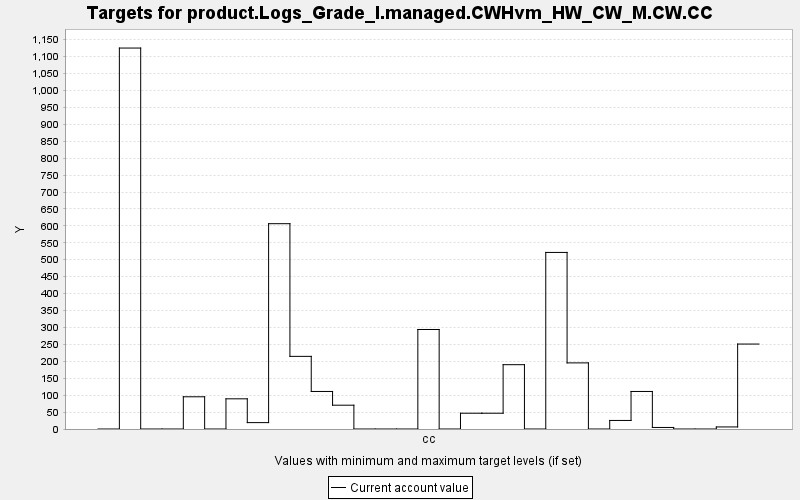

The data file committed next to this chart (first rows):
TARGET, PERIOD, YEAR, PERIODWIDTH, MINIMUM, MAXIMUM, MINWEIGHT, MAXWEIGHT, CURRENT, SUMMARY
product.Logs_Grade_I.managed.CWHvm_HW_CW…, 0, 0, 10.0, 0.0, 10000, 1.0, 1.0, 0.0, 0.0
product.Logs_Grade_I.managed.CWHvm_HW_CW…, 1, 10, 10.0, 0.0, 10000, 1.0, 1.0, 1125, 0.0
product.Logs_Grade_I.managed.CWHvm_HW_CW…, 2, 20, 10.0, 0.0, 10000, 1.0, 1.0, 0.0, 0.0
product.Logs_Grade_I.managed.CWHvm_HW_CW…, 3, 30, 10.0, 0.0, 10000, 1.0, 1.0, 0.0, 0.0
product.Logs_Grade_I.managed.CWHvm_HW_CW…, 4, 40, 10.0, 0.0, 10000, 1.0, 1.0, 95.16, 0.0
product.Logs_Grade_I.managed.CWHvm_HW_CW…, 5, 50, 10.0, 0.0, 10000, 1.0, 1.0, 0.0, 0.0
product.Logs_Grade_I.managed.CWHvm_HW_CW…, 6, 60, 10.0, 0.0, 10000, 1.0, 1.0, 89.15, 0.0
product.Logs_Grade_I.managed.CWHvm_HW_CW…, 7, 70, 10.0, 0.0, 10000, 1.0, 1.0, 18.87, 0.0
product.Logs_Grade_I.managed.CWHvm_HW_CW…, 8, 80, 10.0, 0.0, 10000, 1.0, 1.0, 606.4, 0.0
product.Logs_Grade_I.managed.CWHvm_HW_CW…, 9, 90, 10.0, 0.0, 10000, 1.0, 1.0, 214.5, 0.0
product.Logs_Grade_I.managed.CWHvm_HW_CW…, 10, 100, 10.0, 0.0, 10000, 1.0, 1.0, 110.9, 0.0
product.Logs_Grade_I.managed.CWHvm_HW_CW…, 11, 110, 10.0, 0.0, 10000, 1.0, 1.0, 70.32, 0.0
product.Logs_Grade_I.managed.CWHvm_HW_CW…, 12, 120, 10.0, 0.0, 10000, 1.0, 1.0, 0.0, 0.0
product.Logs_Grade_I.managed.CWHvm_HW_CW…, 13, 130, 10.0, 0.0, 10000, 1.0, 1.0, 0.0, 0.0
product.Logs_Grade_I.managed.CWHvm_HW_CW…, 14, 140, 10.0, 0.0, 10000, 1.0, 1.0, 0.0, 0.0
product.Logs_Grade_I.managed.CWHvm_HW_CW…, 15, 150, 10.0, 0.0, 10000, 1.0, 1.0, 293.9, 0.0
product.Logs_Grade_I.managed.CWHvm_HW_CW…, 16, 160, 10.0, 0.0, 10000, 1.0, 1.0, 0.0, 0.0
product.Logs_Grade_I.managed.CWHvm_HW_CW…, 17, 170, 10.0, 0.0, 10000, 1.0, 1.0, 46.62, 0.0
product.Logs_Grade_I.managed.CWHvm_HW_CW…, 18, 180, 10.0, 0.0, 10000, 1.0, 1.0, 46.6, 0.0
product.Logs_Grade_I.managed.CWHvm_HW_CW…, 19, 190, 10.0, 0.0, 10000, 1.0, 1.0, 190, 0.0
product.Logs_Grade_I.managed.CWHvm_HW_CW…, 20, 200, 10.0, 0.0, 10000, 1.0, 1.0, 0.0, 0.0
product.Logs_Grade_I.managed.CWHvm_HW_CW…, 21, 210, 10.0, 0.0, 10000, 1.0, 1.0, 521.5, 0.0
product.Logs_Grade_I.managed.CWHvm_HW_CW…, 22, 220, 10.0, 0.0, 10000, 1.0, 1.0, 195.3, 0.0
product.Logs_Grade_I.managed.CWHvm_HW_CW…, 23, 230, 10.0, 0.0, 10000, 1.0, 1.0, 0.0, 0.0
product.Logs_Grade_I.managed.CWHvm_HW_CW…, 24, 240, 10.0, 0.0, 10000, 1.0, 1.0, 25.26, 0.0
product.Logs_Grade_I.managed.CWHvm_HW_CW…, 25, 250, 10.0, 0.0, 10000, 1.0, 1.0, 110.9, 0.0
product.Logs_Grade_I.managed.CWHvm_HW_CW…, 26, 260, 10.0, 0.0, 10000, 1.0, 1.0, 4.538, 0.0
product.Logs_Grade_I.managed.CWHvm_HW_CW…, 27, 270, 10.0, 0.0, 10000, 1.0, 1.0, 0.0, 0.0
product.Logs_Grade_I.managed.CWHvm_HW_CW…, 28, 280, 10.0, 0.0, 10000, 1.0, 1.0, 0.0, 0.0
product.Logs_Grade_I.managed.CWHvm_HW_CW…, 29, 290, 10.0, 0.0, 10000, 1.0, 1.0, 6.101, 0.0
product.Logs_Grade_I.managed.CWHvm_HW_CW…, 30, 300, 10.0, 0.0, 10000, 1.0, 1.0, 250.9, 0.0
